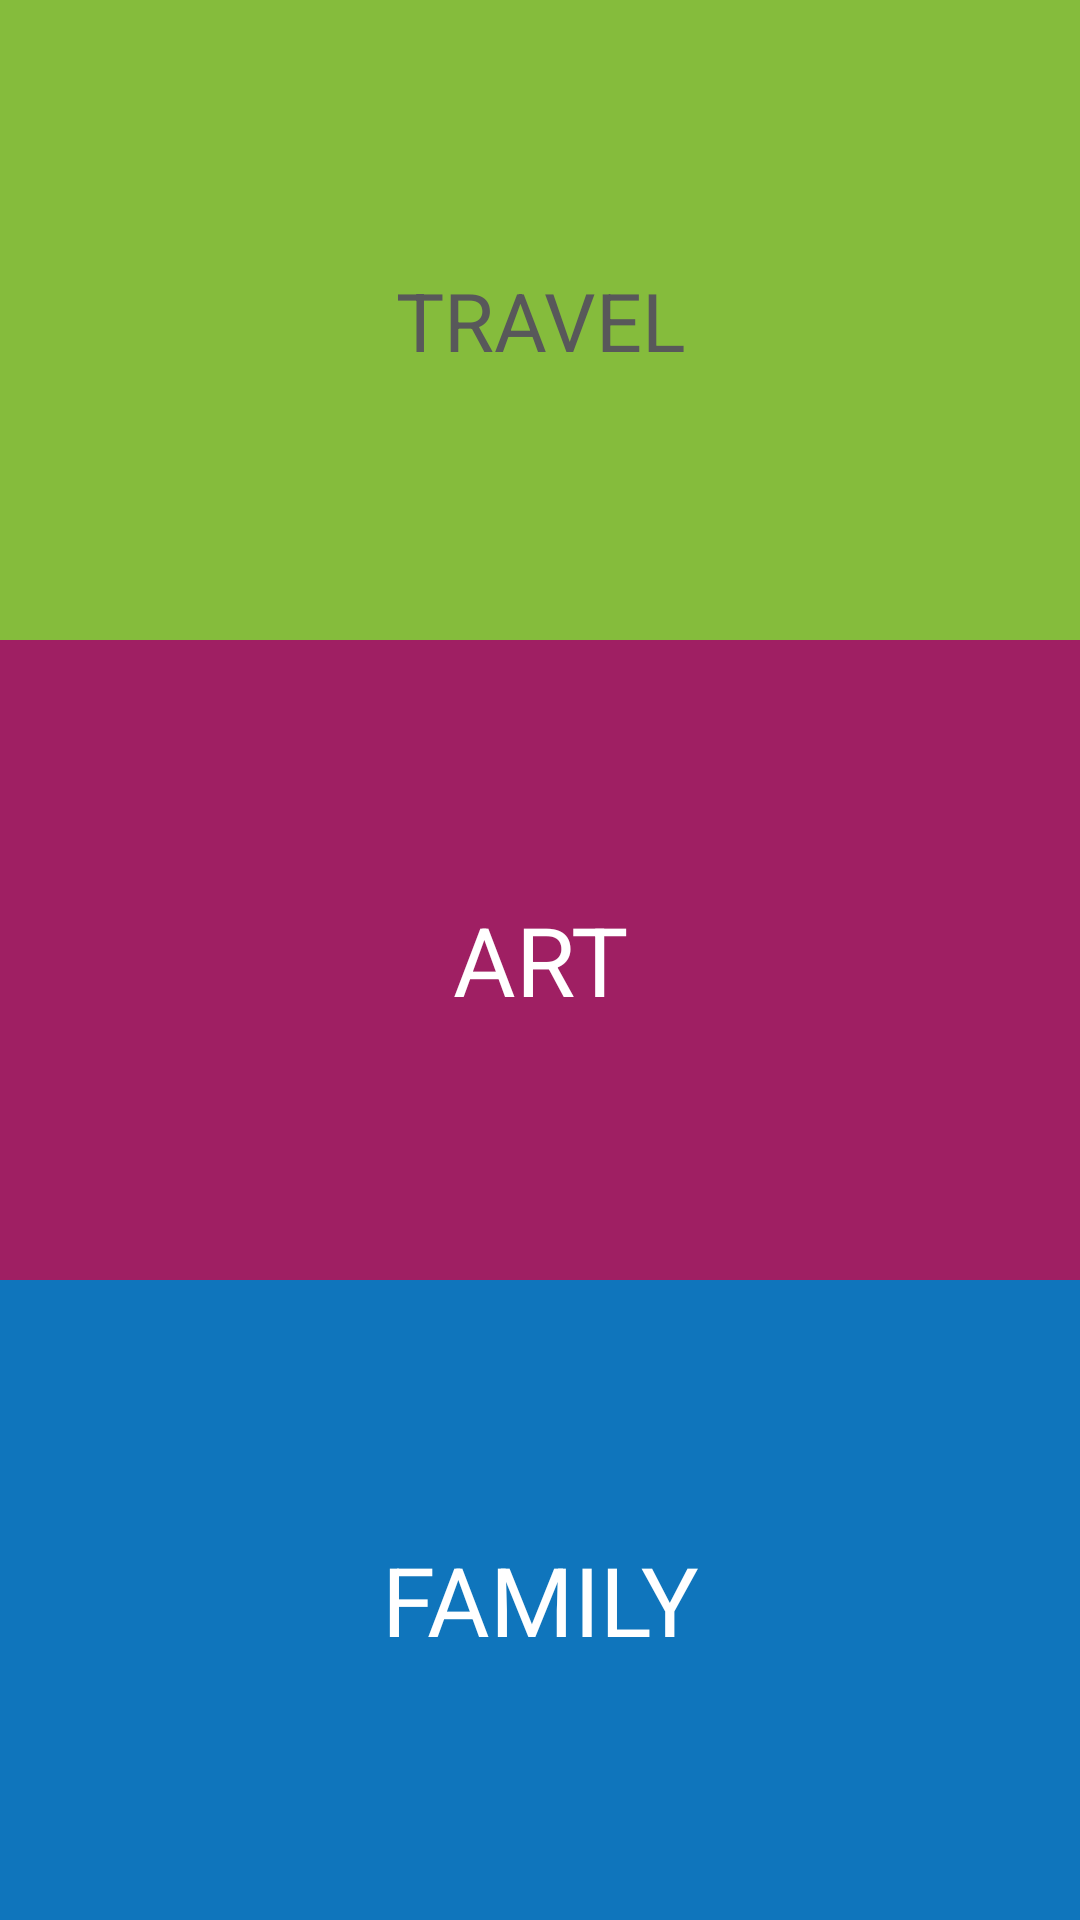

Here is an Android app screen rendered from its layout file. Give the layout XML and the strings, colors and styles it references.
<!-- AndroidManifest.xml: application theme AppTheme -->
<!-- res/layout/sample.xml -->
<LinearLayout xmlns:android="http://schemas.android.com/apk/res/android"
    xmlns:tools="http://schemas.android.com/tools"
    android:layout_width="match_parent"
    android:layout_height="match_parent"
    android:orientation="vertical" >

    <TextView
        android:id="@+id/button1"
        android:layout_width="match_parent"
        android:layout_height="match_parent"
        android:layout_weight="1"
        android:background="@drawable/sample_travel_selector"
        android:gravity="center"
        android:padding="12dp"
        android:text="TRAVEL"
        android:textColor="@color/t1_title_text_color"
        android:textSize="27sp" />

     <TextView
         android:id="@+id/button2"
         android:layout_width="match_parent"
         android:layout_height="match_parent"
         android:layout_weight="1"
         android:background="@drawable/sample_art_selector"
         android:gravity="center"
         android:padding="12dp"
         android:text="ART"
         android:textColor="@color/t2_title_text_color"
         android:textSize="32sp" />

      <TextView
          android:id="@+id/button3"
          android:layout_width="match_parent"
          android:layout_height="match_parent"
          android:layout_weight="1"
          android:background="@drawable/sample_family_selector"
          android:gravity="center"
          android:padding="12dp"
          android:text="FAMILY"
          android:textColor="@color/t3_title_text_color"
          android:textSize="32sp" />

</LinearLayout>
<!-- resources referenced by this layout -->
<resources>
  <color name="t1_title_text_color">#58585a</color>
  <color name="t2_title_text_color">#ffffff</color>
  <color name="t3_title_text_color">#ffffff</color>
  <!-- drawable sample_art_selector (drawable) -->
  <?xml version="1.0" encoding="utf-8"?>
  <selector xmlns:android="http://schemas.android.com/apk/res/android">
  
      <item android:state_pressed="true" android:drawable="@drawable/t2_title_backgroud_color_selected"/> 
      <item android:state_focused="true" android:drawable="@drawable/t2_title_backgroud_color_selected"/> 
      <item android:drawable="@drawable/t2_title_backgroud_color"/> 
  
  </selector>
  <!-- drawable sample_family_selector (drawable) -->
  <?xml version="1.0" encoding="utf-8"?>
  <selector xmlns:android="http://schemas.android.com/apk/res/android">
  
      <item android:state_pressed="true" android:drawable="@drawable/t3_title_backgroud_color_selected"/> 
      <item android:state_focused="true" android:drawable="@drawable/t3_title_backgroud_color_selected"/> 
      <item android:drawable="@drawable/t3_title_backgroud_color"/> 
  
  </selector>
  <!-- drawable sample_travel_selector (drawable) -->
  <?xml version="1.0" encoding="utf-8"?>
  <selector xmlns:android="http://schemas.android.com/apk/res/android">
  
      <item android:state_pressed="true" android:drawable="@drawable/t1_title_backgroud_color_selected"/> 
      <item android:state_focused="true" android:drawable="@drawable/t1_title_backgroud_color_selected"/> 
      <item android:drawable="@drawable/t1_title_backgroud_color"/> 
  
  </selector>
  <style name="AppTheme" parent="AppBaseTheme">
          
         <item name="android:windowNoTitle">true</item>
      </style>
  <style name="AppBaseTheme" parent="android:Theme.Light">
          
      </style>
</resources>
